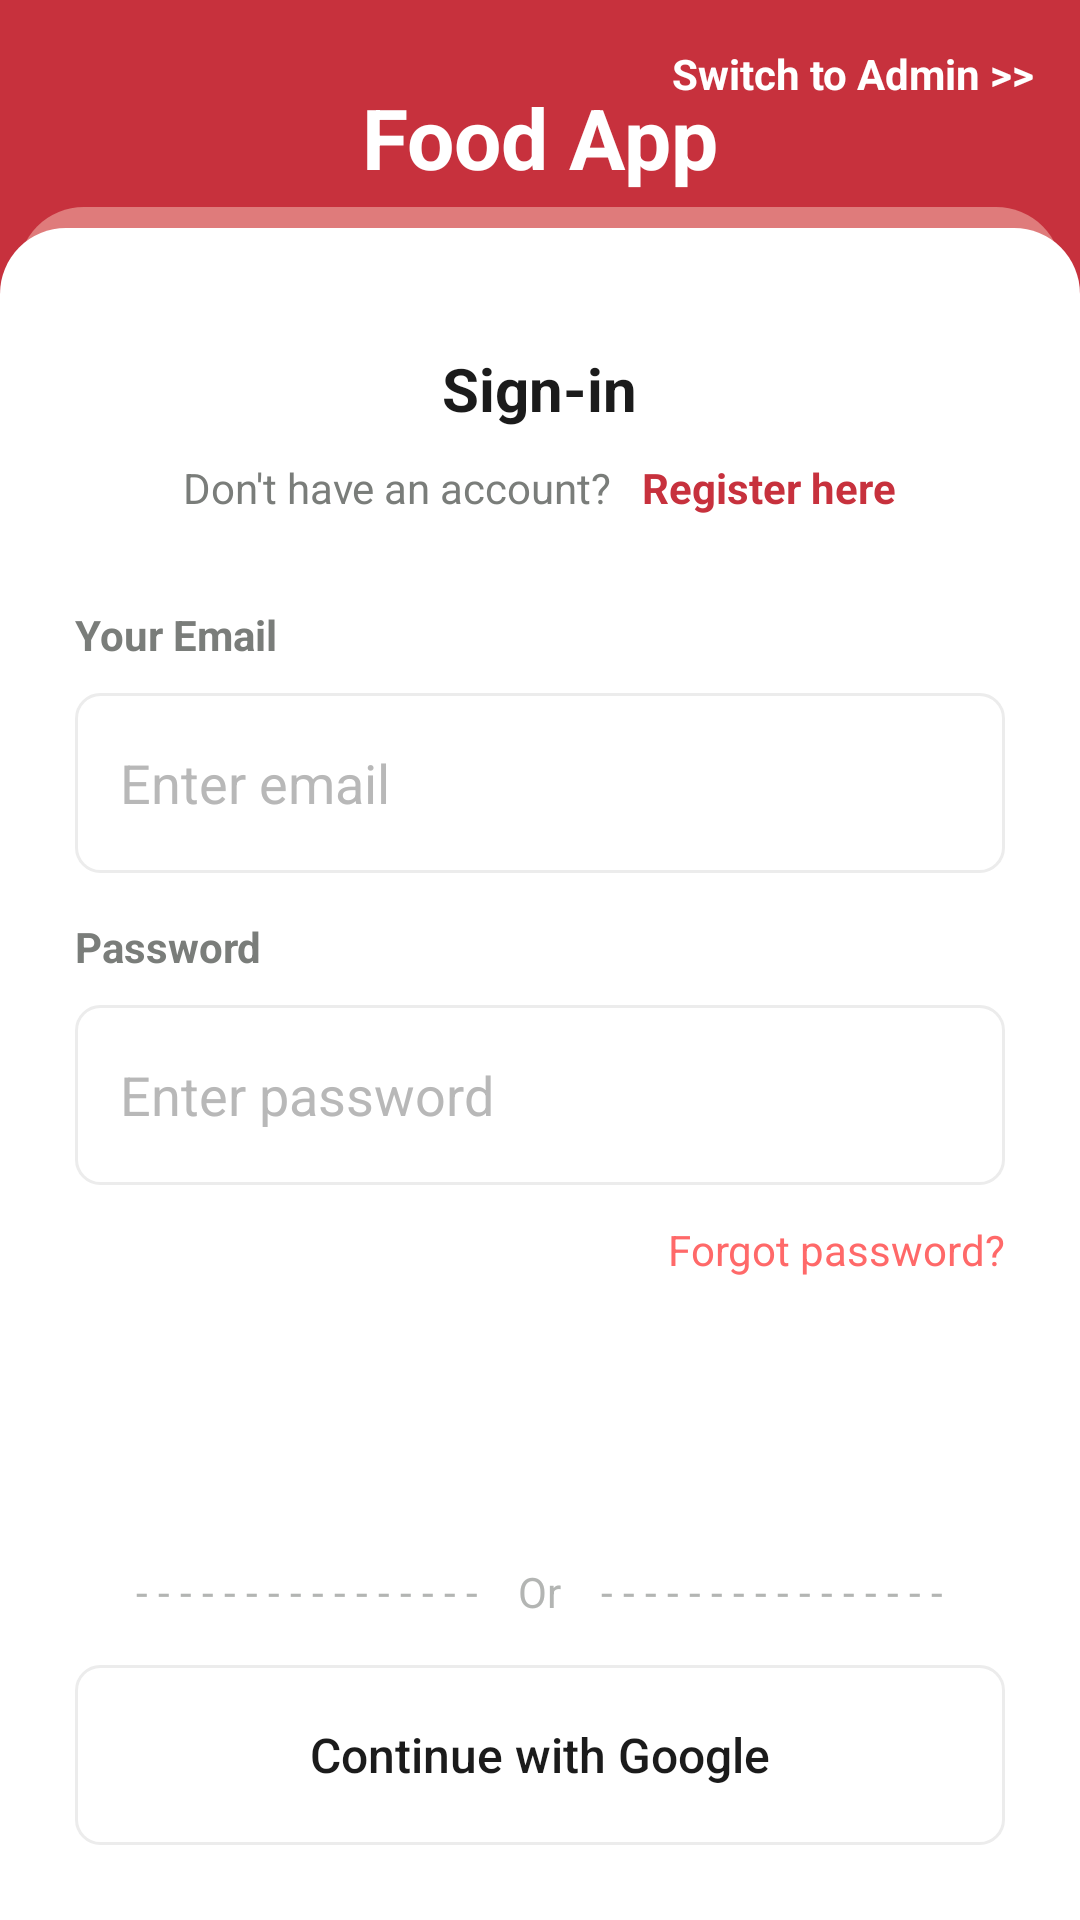

Here is an Android app screen rendered from its layout file. Give the layout XML and the strings, colors and styles it references.
<!-- AndroidManifest.xml: application theme Theme.FoodApp -->
<!-- res/layout/activity_login.xml -->
<?xml version="1.0" encoding="utf-8"?>
<androidx.constraintlayout.widget.ConstraintLayout xmlns:android="http://schemas.android.com/apk/res/android"
    xmlns:app="http://schemas.android.com/apk/res-auto"
    xmlns:tools="http://schemas.android.com/tools"
    android:layout_width="match_parent"
    android:layout_height="match_parent"
    android:background="@color/Primary"
    android:orientation="vertical"
    tools:context=".LoginActivity">

    <androidx.constraintlayout.widget.ConstraintLayout
        android:id="@+id/constraintLayout2"
        android:layout_width="match_parent"
        android:layout_height="0dp"
        android:layout_marginHorizontal="6dp"
        android:background="@drawable/background_view"
        app:layout_constraintBottom_toBottomOf="@+id/constraintLayout"
        app:layout_constraintEnd_toEndOf="parent"
        app:layout_constraintHorizontal_bias="0.5"
        app:layout_constraintStart_toStartOf="parent"
        app:layout_constraintTop_toTopOf="@+id/constraintLayout" />

    <ScrollView
        android:id="@+id/constraintLayout"
        android:layout_width="match_parent"
        android:layout_height="wrap_content"
        android:paddingTop="7dp"
        app:layout_constraintBottom_toBottomOf="parent"
        app:layout_constraintEnd_toEndOf="parent"
        app:layout_constraintStart_toStartOf="parent">

        <LinearLayout
            android:layout_width="match_parent"
            android:layout_height="wrap_content"
            android:background="@drawable/linear_layout_design"
            android:orientation="vertical">

            <TextView
                android:layout_width="wrap_content"
                android:layout_height="wrap_content"
                android:layout_gravity="center_horizontal"
                android:layout_marginTop="40dp"
                android:text="Sign-in"
                android:textColor="#1B1B1B"
                android:textSize="20sp"
                android:textStyle="bold" />

            <LinearLayout
                android:layout_width="wrap_content"
                android:layout_height="wrap_content"
                android:layout_gravity="center_horizontal"
                android:layout_marginTop="10dp"
                android:gravity="center">

                <TextView
                    android:layout_width="wrap_content"
                    android:layout_height="wrap_content"
                    android:text="Don't have an account?"
                    android:textColor="#7a7d7a" />

                <TextView
                    android:id="@+id/goToSignup"
                    android:layout_width="wrap_content"
                    android:layout_height="wrap_content"
                    android:layout_marginLeft="10dp"
                    android:text="Register here"
                    android:textColor="@color/Primary"
                    android:textStyle="bold" />
            </LinearLayout>

            <TextView
                android:layout_width="wrap_content"
                android:layout_height="wrap_content"
                android:layout_marginLeft="25dp"
                android:layout_marginTop="30dp"
                android:text="Your Email"
                android:textColor="#7a7d7a"
                android:textStyle="bold" />

            <EditText
                android:id="@+id/email1"
                android:layout_width="match_parent"
                android:layout_height="60dp"
                android:layout_marginHorizontal="25dp"
                android:layout_marginTop="10dp"
                android:background="@drawable/edittext_design"
                android:hint="Enter email"
                android:inputType="textEmailAddress"
                android:paddingLeft="15dp"
                android:textColor="#424242"
                android:textColorHint="#B8B8B8" />

            <TextView
                android:layout_width="wrap_content"
                android:layout_height="wrap_content"
                android:layout_marginLeft="25dp"
                android:layout_marginTop="15dp"
                android:text="Password"
                android:textColor="#7a7d7a"
                android:textStyle="bold" />

            <EditText
                android:id="@+id/password1"
                android:layout_width="match_parent"
                android:layout_height="60dp"
                android:layout_marginHorizontal="25dp"
                android:layout_marginTop="10dp"
                android:background="@drawable/edittext_design"
                android:hint="Enter password"
                android:inputType="textPassword"
                android:paddingLeft="15dp"
                android:textColor="#4E4E4E"
                android:textColorHint="#B8B8B8" />

            <TextView
                android:id="@+id/forgotPassword"
                android:layout_width="wrap_content"
                android:layout_height="wrap_content"
                android:layout_gravity="right"
                android:layout_marginTop="12dp"
                android:layout_marginRight="25dp"
                android:text="Forgot password?"
                android:textColor="#ff6969" />

            <androidx.appcompat.widget.AppCompatButton
                android:id="@+id/login"
                android:layout_width="match_parent"
                android:layout_height="60dp"
                android:layout_marginHorizontal="25dp"
                android:layout_marginTop="20dp"
                android:background="@drawable/button_signin_signout"
                android:text="Sign In"
                android:textAllCaps="false"
                android:textColor="@color/white"
                android:textSize="20dp" />

            <LinearLayout
                android:layout_width="match_parent"
                android:layout_height="wrap_content"
                android:layout_marginHorizontal="20dp"
                android:layout_marginTop="15dp"
                android:gravity="center">

                <TextView
                    android:layout_width="wrap_content"
                    android:layout_height="wrap_content"
                    android:inputType="text"
                    android:text="- - - - - - - - - - - - - - - -   "
                    android:textColor="#b3b5b3" />

                <TextView
                    android:layout_width="wrap_content"
                    android:layout_height="wrap_content"
                    android:layout_gravity="center_horizontal"
                    android:inputType="text"
                    android:text=" Or "
                    android:textColor="#b3b5b3" />

                <TextView
                    android:layout_width="wrap_content"
                    android:layout_height="wrap_content"
                    android:inputType="text"
                    android:text="   - - - - - - - - - - - - - - - -"
                    android:textColor="#b3b5b3" />
            </LinearLayout>

            <androidx.appcompat.widget.AppCompatButton
                android:id="@+id/google"
                android:layout_width="match_parent"
                android:layout_height="60dp"
                android:layout_marginHorizontal="25dp"
                android:layout_marginTop="15dp"
                android:layout_marginBottom="25dp"
                android:background="@drawable/edittext_design"
                android:drawableStart="@drawable/icon_google"
                android:gravity="center_vertical|center_horizontal"
                android:paddingLeft="25dp"
                android:paddingRight="25dp"
                android:text="Continue with Google"
                android:textAllCaps="false"
                android:textColor="#1B1B1B"
                android:textSize="16sp" />
        </LinearLayout>
    </ScrollView>

    <TextView
        android:id="@+id/continueWithAdmin"
        android:layout_width="wrap_content"
        android:layout_height="wrap_content"
        android:text="Switch to Admin >>"
        android:layout_margin="15dp"
        android:textColor="@color/white"
        android:textStyle="bold"
        app:layout_constraintEnd_toEndOf="parent"
        app:layout_constraintTop_toTopOf="parent" />

    <TextView
        android:id="@+id/textView17"
        android:layout_width="wrap_content"
        android:layout_height="wrap_content"
        android:text="Food App"
        android:textColor="@color/white"
        android:textSize="28sp"
        android:textStyle="bold"
        android:layout_marginBottom="12dp"
        app:layout_constraintBottom_toTopOf="@+id/constraintLayout"
        app:layout_constraintEnd_toEndOf="parent"
        app:layout_constraintStart_toStartOf="parent"
        app:layout_constraintTop_toBottomOf="@+id/continueWithAdmin" />

</androidx.constraintlayout.widget.ConstraintLayout>
<!-- resources referenced by this layout -->
<resources>
  <color name="Primary">#c7313d</color>
  <color name="white">#FFFFFFFF</color>
  <!-- drawable background_view (drawable) -->
  <?xml version="1.0" encoding="utf-8"?>
  <shape xmlns:android="http://schemas.android.com/apk/res/android"
      android:shape="rectangle">
      <corners android:topLeftRadius="22dp" android:topRightRadius="22dp"/>
      <solid android:color="#DF7B7B"/>
  </shape>
  <!-- drawable edittext_design (drawable) -->
  <?xml version="1.0" encoding="utf-8"?>
  <shape xmlns:android="http://schemas.android.com/apk/res/android"
      android:shape="rectangle">
      <corners android:radius="8dp"/>
      <stroke android:color="#ECECEC" android:width="1dp"/>
  
  </shape>
  <!-- drawable linear_layout_design (drawable) -->
  <?xml version="1.0" encoding="utf-8"?>
  <shape xmlns:android="http://schemas.android.com/apk/res/android"
      android:shape="rectangle">
      <corners android:topRightRadius="22dp" android:topLeftRadius="22dp"/>
      <solid android:color="@color/white"/>
  
  </shape>
  <style name="Theme.FoodApp" parent="Base.Theme.FoodApp" />
  <style name="Base.Theme.FoodApp" parent="Theme.Material3.DayNight.NoActionBar">
          <item name="android:statusBarColor">@color/white</item>
          <item name="android:windowLightStatusBar">true</item>
          <item name="android:textColorPrimary">#424242</item>
          <item name="android:textColorHint">#CDCDCD</item>
          <item name="colorSecondaryContainer">#f0f0f0</item>
          <item name="colorAccent">@color/Primary</item>
  
          <item name="colorPrimary">@color/Primary</item>
          <item name="colorOnSurfaceVariant">@color/hintColor</item>
  
      </style>
  <color name="hintColor">#B8B8B8</color>
</resources>
